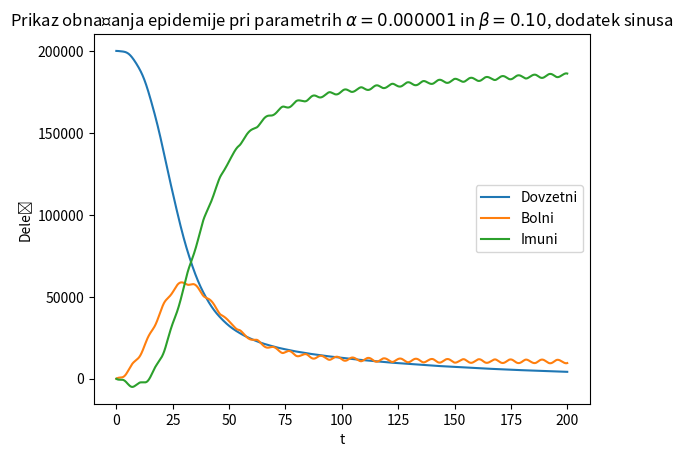

Write Python code to recreate this figure.
import numpy as np
from scipy.integrate import odeint
import matplotlib.pyplot as plt
from matplotlib import cm
import scipy.integrate as intg

alpha = 1
beta = 0.1
t0 = 20
p=[alpha, beta]
init_B = 0.01
y0 = np.array([1-init_B, init_B, 0])
alpha = 10**(-6)
y0 = np.array([200000, 1, 0])

def Epidemija(state, alpha, beta,t):
    D, B, I = state
    dB = alpha*D*B-B*beta+(1-np.sin(2*np.pi*t/7))*1000
    dD = -alpha*D*B
    dI = B*beta-(1-np.sin(2*np.pi*t/7))*1000
    if dI<0:
        dI = B*beta-(1-np.sin(2*np.pi*t/7))*1000
    return [dD, dB, dI]

t_max=200.0
t_line = np.arange(0.0, t_max, 0.01)

#D,B,I = odeint(Epidemija, y0, t, args=(alpha,beta)).T
plt.title(r"Prikaz obnašanja epidemije pri parametrih $\alpha=%.6f$ in $\beta=%.2f$, dodatek sinusa" %(alpha,beta))
D,B,I= intg.solve_ivp(lambda t, x: Epidemija(x, alpha, beta, t), t_span=(0,t_max),y0=y0,t_eval=np.arange(0.0, t_max, 0.01)).y
plt.plot(t_line,D, label="Dovzetni")
plt.plot(t_line,B, label="Bolni")
plt.plot(t_line,I, label="Imuni")
plt.xlabel("t")
plt.ylabel("Delež")
plt.legend()
plt.show()